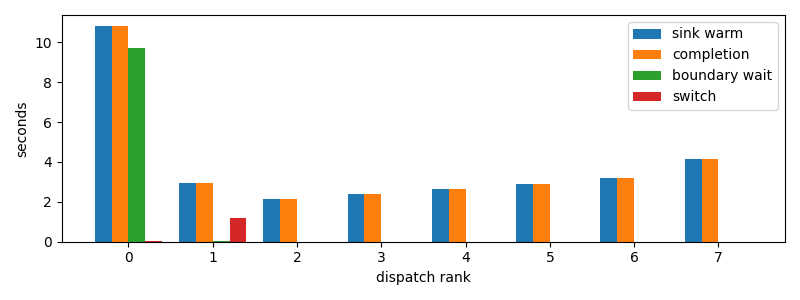

Values plotted in this chart, from the file beside it:
dispatch_rank, id, action, commit_result, selection_to_stage_start_s, initial_staging_s, final_delta_s, staging_s, first_token_s, sink_warm_s, completion_s, source_boundary_wait_s, switch_downtime_s
0, codex:e6744833-786a-9c87-c539-3a40cda506…, R, committed, 0.004159, 1.071, 0.05962, 1.131, 1.071, 10.82, 10.82, 9.688, 0.06018
1, codex:773fe603-6c37-a82b-eb79-8a2c5c0d1c…, R, committed, 1.076, 0.6689, 0.0445, 0.7134, 1.741, 2.962, 2.963, 0.01217, 1.206
2, codex:b759a30c-c03e-8e0e-1900-3ac8dd4c01…, R, committed, 1.745, 0.4163, 0.0, 0.4163, 2.157, 2.161, 2.162, 1.621246337890625e-05, 0.0002534
3, codex:7de80c9c-04b3-49a8-66a8-dedbd1acb8…, R, committed, 2.162, 0.2206, 0.0, 0.2206, 2.379, 2.383, 2.384, 1.71661376953125e-05, 0.0007775
4, codex:c55b5430-f5e1-56b7-a298-2db8c65816…, R, committed, 2.383, 0.2453, 0.0, 0.2453, 2.625, 2.629, 2.629, 1.6689300537109375e-05, 0.0001693
5, codex:41e93e85-eff7-106f-9736-224049baed…, R, committed, 2.629, 0.2885, 0.0, 0.2885, 2.914, 2.918, 2.918, 1.5020370483398438e-05, 0.000715
6, codex:ae694cc1-4887-7ade-f085-b22a801120…, R, committed, 2.963, 0.2093, 0.0, 0.2093, 3.167, 3.172, 3.173, 1.71661376953125e-05, 0.0001698
7, codex:b3070edb-ef84-2a59-177e-4b7291e2ae…, R, committed, 3.173, 0.9965, 0.0, 0.9965, 4.164, 4.169, 4.17, 4.363059997558594e-05, 0.0002224
